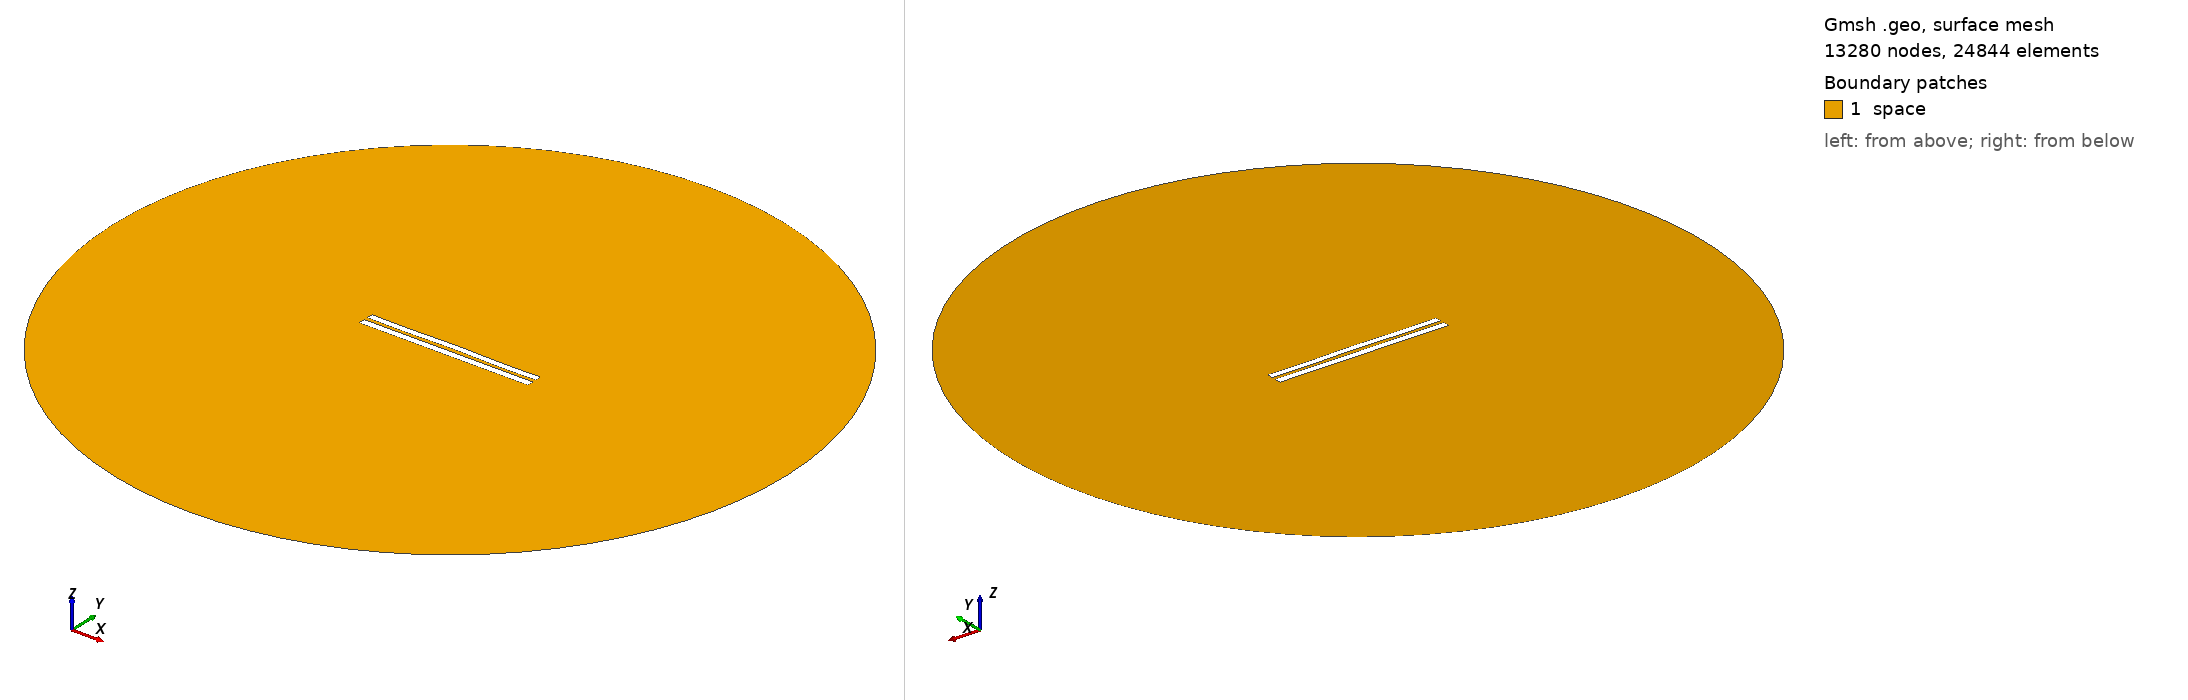

Gmsh geometry script, surface-meshed: 13280 nodes, 24844 surface elements. Boundary patches (legend numbers): 1 space. Left view from above one corner, right view from below the opposite corner. Legend entries are the model's physical surfaces. The drawing asked Gmsh for element sizes between 1% and 20% of the model's largest extent; the script's own settings can give other sizes.

=== 5211.geo (drawn) ===
//---------------------------------------
// Geometry kernel
//---------------------------------------

SetFactory("OpenCASCADE");



//---------------------------------------
// Parameters of the geometry
//---------------------------------------

// Overetch of the upper plate
overetch = 0.125;

// Distance between the plates
distance = 2.25;

// Discretization over the x axis (for the deformation)
nx = 50; 

// Length of the plate
L = 100 - overetch; 

// Number of modes
n = 4; 

// 1st mode coefficient
coeff(1) = -0.075;
beta(1) = 0.596864 * 3.1415926535 / L;

// 2nd mode coefficient
coeff(2) = 0.07499999999999998;
beta(2) = 1.49418 * 3.1415926535 / L;

// 3rd mode coefficient
coeff(3) = 0.0;
beta(3) = 2.50025 * 3.1415926535 / L;

// 4th mode coefficient
coeff(4) = -0.15;
beta(4) = 3.49999 * 3.1415926535 / L;



//---------------------------------------
// Upper plate (deformed rectangle)
//---------------------------------------

// Coordiantes of the upper plate
xmin = -50;
xmax = 50 - overetch;

// Height of the upper plate
yheight = 4 - 2 * overetch;

// Indexes of the points
UpperID[] = {};
LowerID[] = {};
LeftID[] = {};
RightID[] = {};

// Point index
p = 1;

// Horizontal edges
For i In {1:nx}
    x = xmin + (i-1)*(xmax - xmin)/(nx-1);

    y_bottom = distance / 2 + overetch;
    For j In {1:n}
        C = (Cosh(beta(j)*L) + Cos(beta(j)*L)) / (Sinh(beta(j)*L) + Sin(beta(j)*L));
        y_bottom  = y_bottom + coeff(j) * (Cosh(beta(j)*(x+50)) - Cos(beta(j)*(x+50)) - C * (Sinh(beta(j)*(x+50)) - Sin(beta(j)*(x+50))));
    EndFor

    y_top = y_bottom + yheight;

    Point(p) = {x, y_top, 0, 1.0};
    UpperID[i] = p;
    p = p + 1;

    Point(p) = {x, y_bottom, 0, 1.0};
    LowerID[i] = p;
    p = p + 1;
EndFor

// Create point lists
UpperPts[] = {}; LowerPts[] = {};
For i In {1:nx}
  UpperPts[] += {UpperID[i]};
  LowerPts[] += {LowerID[i]};
EndFor

// Build splines
Spline(1) = {UpperPts[]};
Spline(2) = {LowerPts[]};
Line(3) = {LowerPts[nx-1], UpperPts[nx-1]};
Line(4) = {LowerPts[0], UpperPts[0]};

// Build the plane surface
Curve Loop(1) = {2, 3, -1, -4};
Plane Surface(1) = {1};



//---------------------------------------
// Lower plate (rectangle)
//---------------------------------------

// Vertices
Point(1001) = {-50, -1, 0, 1.0};
Point(1002) = { 50, -1, 0, 1.0};
Point(1003) = { 50,  -5, 0, 1.0};
Point(1004) = {-50,  -5, 0, 1.0};

// Edges
Line(5) = {1001, 1002};
Line(6) = {1002, 1003};
Line(7) = {1003, 1004};
Line(8) = {1004, 1001};

// Plane surface
Line Loop(2) = {5, 6, 7, 8};
Plane Surface(2) = {2}; 



//---------------------------------------
// Outer (fictious) boundary
//---------------------------------------

// Points
Point(1005) = {0, 0, 0};       // Center
Point(1006) = {200, 0, 0};     // Start point
Point(1007) = {0, 200, 0};     // 90 degrees
Point(1008) = {-200, 0, 0};    // 180 degrees
Point(1009) = {0, -200, 0};    // 270 degrees

// Circle arcs (each needs start, center, end)
Circle(9) = {1006, 1005, 1007};
Circle(10) = {1007, 1005, 1008};
Circle(11) = {1008, 1005, 1009};
Circle(12) = {1009, 1005, 1006};

// Plane surface for the entire domain
Curve Loop(3) = {9, 10, 11, 12};
Surface(3) = {3};

// Subtract the plates from the whole domain to obtain the actual domain where we want to solve the equations
BooleanDifference{ Surface{3}; Delete; }{ Surface{1}; Surface{2}; Delete; }




//---------------------------------------
// Transfinite Lines/Curves
//---------------------------------------

// Set the number of points on the boundaries
r = 7;

// Plates
Transfinite Curve {1, 2} = 50*r Using Progression 1;
Transfinite Curve {3, 4} = 2*r Using Progression 1;
Transfinite Line {5, 7} = 50*r Using Progression 1;
Transfinite Line {6, 8} = 2*r Using Progression 1;

// Outer boundary
Transfinite Line {9, 10, 11, 12} = 20 Using Progression 1;



//---------------------------------------
// Physical groups
//---------------------------------------                

// Physical curves (boundaries)
Physical Line("force_segment", 10) = {2};
Physical Line("upper_plate", 11) = {1, 3, 4};
Physical Line("lower_plate", 12) = {5, 6, 7, 8};
Physical Line("boundary", 20) = {9, 10, 11, 12};

// Physical Surfaces
Physical Surface("space", 30) = {3};



//---------------------------------------
// 6. Generate the Mesh
//---------------------------------------

// 2D mesh generation
Mesh 2;
